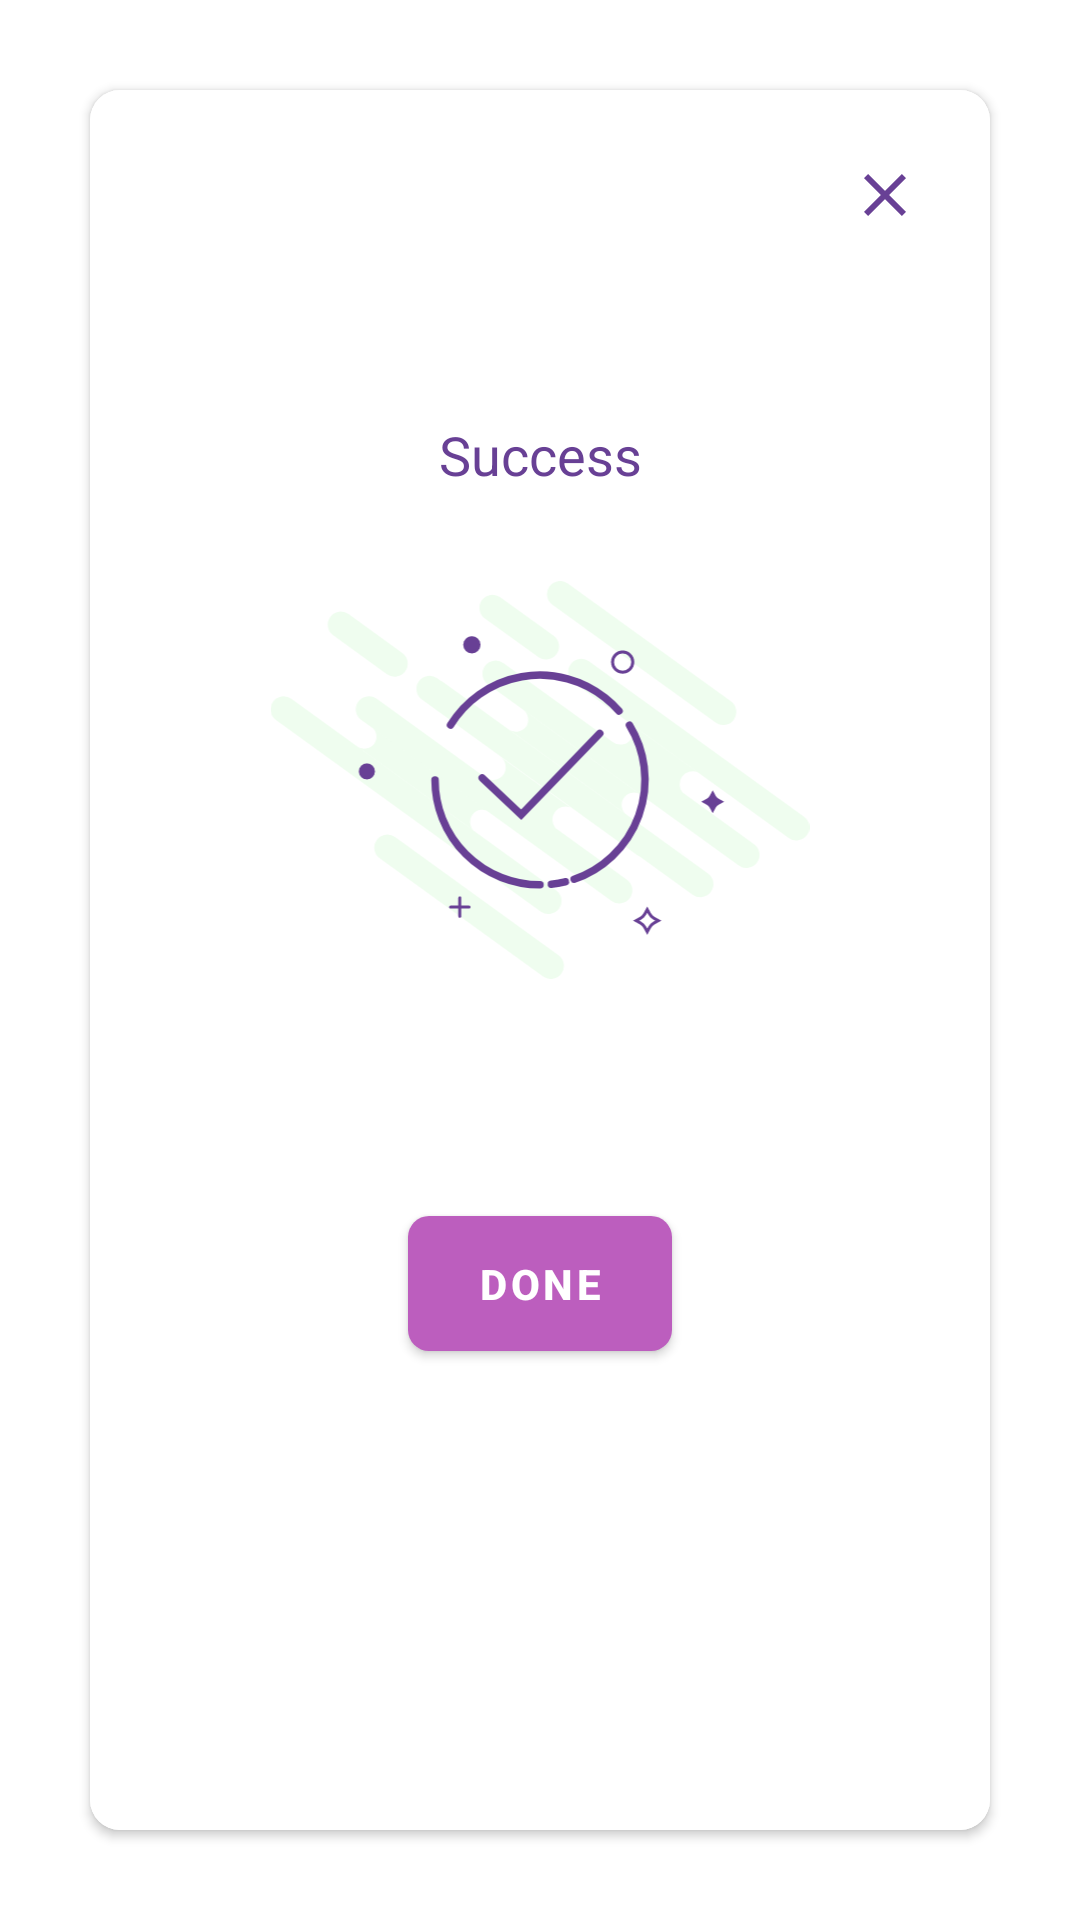

The Android layout XML behind this screen, and the referenced resources:
<!-- AndroidManifest.xml: application theme Theme.CurrencyConversion -->
<!-- res/layout/layout_common_dialog.xml -->
<?xml version="1.0" encoding="utf-8"?>
<layout xmlns:tools="http://schemas.android.com/tools"
    xmlns:android="http://schemas.android.com/apk/res/android"
    xmlns:app="http://schemas.android.com/apk/res-auto"
    xmlns:card_view="http://schemas.android.com/apk/res-auto">

    <LinearLayout
        android:layout_width="match_parent"
        android:layout_height="match_parent"
        android:gravity="center"
        android:orientation="vertical">

        <androidx.cardview.widget.CardView
            android:id="@+id/dialogCardView"
            android:layout_width="match_parent"
            android:layout_height="match_parent"
            android:layout_margin="@dimen/size_30dp"
            app:cardBackgroundColor="#FFFFFFFF"
            app:cardCornerRadius="@dimen/dialog_card_corner_size">

            <androidx.constraintlayout.widget.ConstraintLayout
                android:layout_width="match_parent"
                android:layout_height="match_parent"
                android:background="@color/white">

                <androidx.appcompat.widget.AppCompatImageView
                    android:id="@+id/dialogCloseIcon"
                    android:layout_width="@dimen/size_30dp"
                    android:layout_height="@dimen/size_30dp"
                    android:background="@color/white"
                    app:layout_constraintEnd_toEndOf="parent"
                    app:layout_constraintTop_toTopOf="parent"
                    android:layout_marginTop="@dimen/size_20dp"
                    android:layout_marginEnd="@dimen/size_20dp"
                    android:padding="@dimen/size_8dp"
                    app:srcCompat="@drawable/ic_close_icon" />

                <androidx.appcompat.widget.AppCompatTextView
                    android:id="@+id/dialogTitle"
                    android:layout_width="match_parent"
                    android:layout_height="wrap_content"
                    android:layout_marginStart="@dimen/size_30dp"
                    android:layout_marginEnd="@dimen/size_30dp"
                    android:gravity="center_horizontal"
                    android:text="@string/app_common_success"
                    android:background="@color/white"
                    android:textAlignment="center"
                    android:layout_marginBottom="@dimen/size_30dp"
                    app:layout_constraintStart_toStartOf="parent"
                    app:layout_constraintEnd_toEndOf="parent"
                    app:layout_constraintBottom_toTopOf="@+id/dialogImage"
                    android:textColor="@color/colorPrimaryDark"
                    android:textSize="@dimen/text_18sp"
                    android:textStyle="normal" />

                <androidx.appcompat.widget.AppCompatImageView
                    android:id="@+id/dialogImage"
                    android:layout_width="match_parent"
                    android:layout_height="wrap_content"
                    android:background="@color/white"
                    app:layout_constraintTop_toTopOf="parent"
                    app:layout_constraintEnd_toEndOf="parent"
                    app:layout_constraintBottom_toBottomOf="parent"
                    app:layout_constraintStart_toStartOf="parent"
                    android:layout_marginBottom="@dimen/size_120dp"
                    app:srcCompat="@drawable/ic_success_icon" />

                <androidx.appcompat.widget.AppCompatTextView
                    android:id="@+id/dialogSubtitle"
                    android:layout_width="match_parent"
                    android:layout_height="wrap_content"
                    android:layout_marginStart="@dimen/size_30dp"
                    android:layout_marginTop="@dimen/size_30dp"
                    android:layout_marginEnd="@dimen/size_30dp"
                    android:background="@color/white"
                    android:gravity="center_horizontal"
                    android:textAlignment="center"
                    app:layout_constraintTop_toBottomOf="@+id/dialogImage"
                    app:layout_constraintStart_toStartOf="parent"
                    app:layout_constraintEnd_toEndOf="parent"
                    android:textColor="@color/colorPrimaryDark"
                    android:textSize="@dimen/text_14sp"
                    android:textStyle="normal" />

                <com.google.android.material.button.MaterialButton
                    android:id="@+id/dialogConfirmBtn"
                    android:layout_width="wrap_content"
                    android:layout_height="@dimen/size_45dp"
                    android:layout_marginTop="@dimen/size_30dp"
                    android:background="@drawable/drawable_active_btn_background"
                    android:clickable="true"
                    android:focusable="true"
                    android:elevation="@dimen/size_1dp"
                    android:gravity="center"
                    android:layoutDirection="ltr"
                    android:paddingStart="@dimen/size_15dp"
                    android:paddingEnd="@dimen/size_15dp"
                    android:text="@string/app_common_done"
                    android:textAlignment="center"
                    app:layout_constraintStart_toStartOf="parent"
                    app:layout_constraintEnd_toEndOf="parent"
                    app:layout_constraintTop_toBottomOf="@+id/dialogSubtitle"
                    android:textAllCaps="true"
                    android:textColor="@color/colorWhiteIdentical"
                    android:textSize="@dimen/text_14sp"
                    android:textStyle="bold" />

            </androidx.constraintlayout.widget.ConstraintLayout>

        </androidx.cardview.widget.CardView>

    </LinearLayout>

</layout>
<!-- resources referenced by this layout -->
<resources>
  <color name="colorPrimaryDark">#684095</color>
  <color name="colorWhiteIdentical">#FFFFFF</color>
  <color name="white">#FFFFFFFF</color>
  <dimen name="dialog_card_corner_size">10dp</dimen>
  <dimen name="size_120dp">120dp</dimen>
  <dimen name="size_15dp">15dp</dimen>
  <dimen name="size_1dp">1dp</dimen>
  <dimen name="size_20dp">20dp</dimen>
  <dimen name="size_30dp">30dp</dimen>
  <dimen name="size_45dp">45dp</dimen>
  <dimen name="size_8dp">8dp</dimen>
  <dimen name="text_14sp">14sp</dimen>
  <dimen name="text_18sp">18sp</dimen>
  <!-- drawable drawable_active_btn_background (drawable) -->
  <?xml version="1.0" encoding="utf-8"?>
  <shape xmlns:android="http://schemas.android.com/apk/res/android">
      <corners
          android:radius="@dimen/size_7dp"/>
      <solid
          android:color="@color/colorGreenIdentical"/>
  </shape>
  <!-- drawable ic_close_icon (drawable) -->
  <vector xmlns:android="http://schemas.android.com/apk/res/android"
      android:width="14dp"
      android:height="14dp"
      android:viewportWidth="14"
      android:viewportHeight="14">
      <path
          android:pathData="M14,1.41 L12.59,0 7,5.59 1.41,0 0,1.41 5.59,7 0,12.59 1.41,14 7,8.41 12.59,14 14,12.59 8.41,7Z"
          android:fillColor="@color/colorPrimaryDark"/>
  </vector>
  <!-- drawable ic_success_icon: vector/xml drawable (drawable, 6082 chars, omitted) -->
  <string name="app_common_done">Done</string>
  <string name="app_common_success">Success</string>
  <style name="Theme.CurrencyConversion" parent="Theme.MaterialComponents.DayNight.NoActionBar">
          
          <item name="colorPrimary">@color/colorPrimary</item>
          <item name="colorPrimaryVariant">@color/colorPrimaryDark</item>
          <item name="colorOnPrimary">@color/white</item>
          
          <item name="colorSecondary">@color/colorSecondary</item>
          <item name="colorSecondaryVariant">@color/colorSecondary</item>
          <item name="colorOnSecondary">@color/black</item>
          <item name="android:windowTranslucentStatus">true</item>
          <item name="android:windowTranslucentNavigation">true</item>
      </style>
  <dimen name="size_7dp">7dp</dimen>
  <color name="colorGreenIdentical">#8BC34A</color>
  <color name="colorPrimary">#BC5EBE</color>
  <color name="colorSecondary">#79B45E</color>
  <color name="black">#FF000000</color>
</resources>
